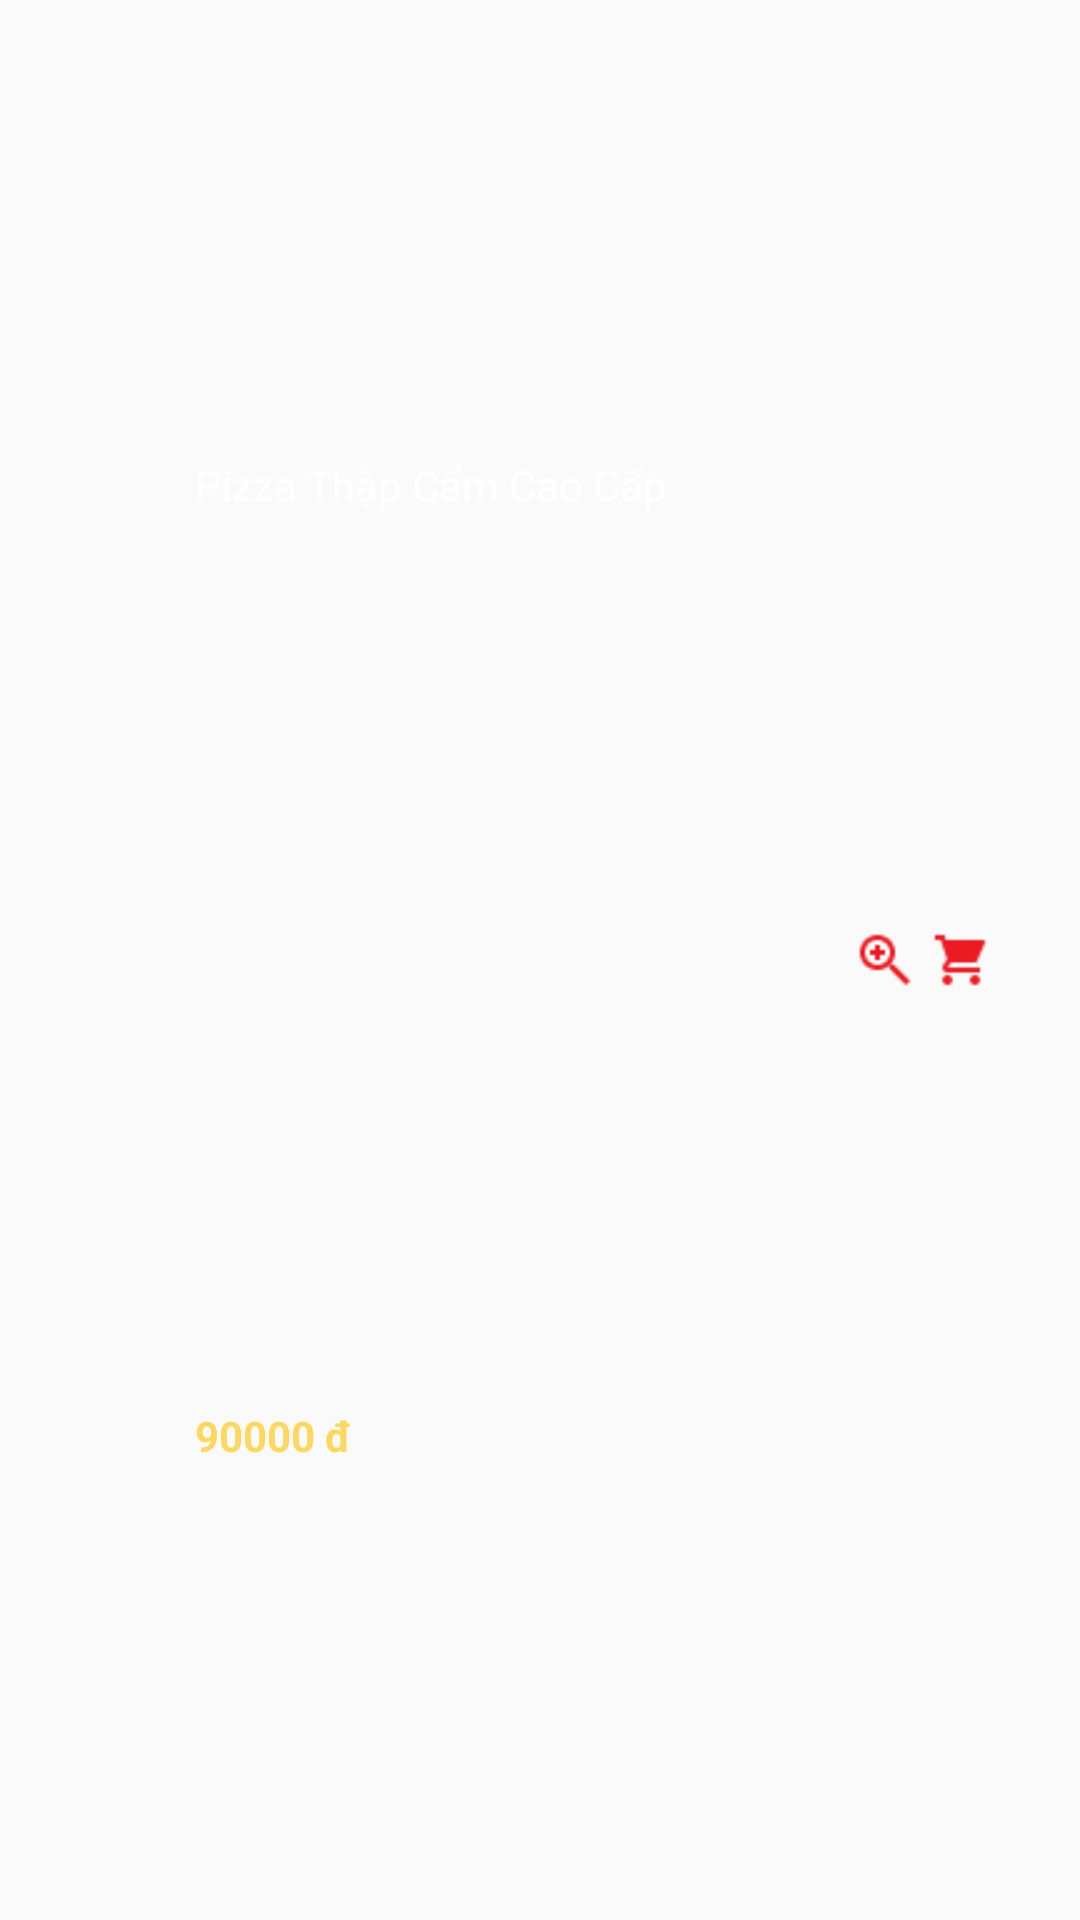

Here is an Android app screen rendered from its layout file. Give the layout XML and the strings, colors and styles it references.
<!-- AndroidManifest.xml: application theme AppTheme -->
<!-- res/layout/list_products.xml -->
<?xml version="1.0" encoding="utf-8"?>
<LinearLayout xmlns:android="http://schemas.android.com/apk/res/android"
    xmlns:app="http://schemas.android.com/apk/res-auto"
    xmlns:tools="http://schemas.android.com/tools"
    android:layout_width="match_parent"
    android:layout_height="wrap_content"
    android:orientation="horizontal"
    android:paddingBottom="3sp"
    android:paddingTop="3sp">

    <ImageView
        android:id="@+id/imgProduct"
        android:layout_width="60dp"
        android:layout_height="60dp"
        android:layout_marginRight="5sp"
        app:srcCompat="@mipmap/ic_launcher" />

    <LinearLayout
        android:layout_width="220sp"
        android:layout_height="match_parent"
        android:orientation="vertical">

        <TextView
            android:id="@+id/tvName"
            android:layout_width="match_parent"
            android:layout_height="wrap_content"
            android:layout_weight="1"
            android:gravity="center_vertical"
            android:text="Pizza Thập Cẩm Cao Cấp"
            android:textColor="@color/white"
            tools:textSize="16dp" />

        <TextView
            android:id="@+id/tvPrice"
            android:layout_width="match_parent"
            android:layout_height="wrap_content"
            android:layout_weight="1"
            android:gravity="center_vertical"
            android:text="90000 đ"
            android:textColor="@color/yellow"
            android:textStyle="bold" />

    </LinearLayout>

    <LinearLayout
        android:layout_width="wrap_content"
        android:layout_height="match_parent"
        android:gravity="center_vertical"
        android:orientation="horizontal">

        <ImageButton
            android:id="@+id/btnViewDetails"
            android:layout_width="20sp"
            android:layout_height="20sp"
            android:layout_marginRight="5sp"
            android:background="@drawable/view" />

        <ImageButton
            android:id="@+id/btnAddToCart"
            android:layout_width="20sp"
            android:layout_height="20sp"
            android:background="@drawable/cart" />

    </LinearLayout>

</LinearLayout>
<!-- resources referenced by this layout -->
<resources>
  <color name="white">#fff</color>
  <color name="yellow">#fdd75f</color>
  <!-- drawable cart: png bitmap (drawable-ldpi, 267 bytes) -->
  <!-- drawable view: png bitmap (drawable-ldpi, 331 bytes) -->
  <style name="AppTheme" parent="Theme.AppCompat.Light.DarkActionBar">
          
          <item name="colorPrimary">@color/colorPrimary</item>
          <item name="colorPrimaryDark">@color/colorPrimaryDark</item>
          <item name="colorAccent">@color/colorAccent</item>
      </style>
  <color name="colorPrimary">#3f51b5</color>
  <color name="colorPrimaryDark">#303F9F</color>
  <color name="colorAccent">#FF4081</color>
</resources>
